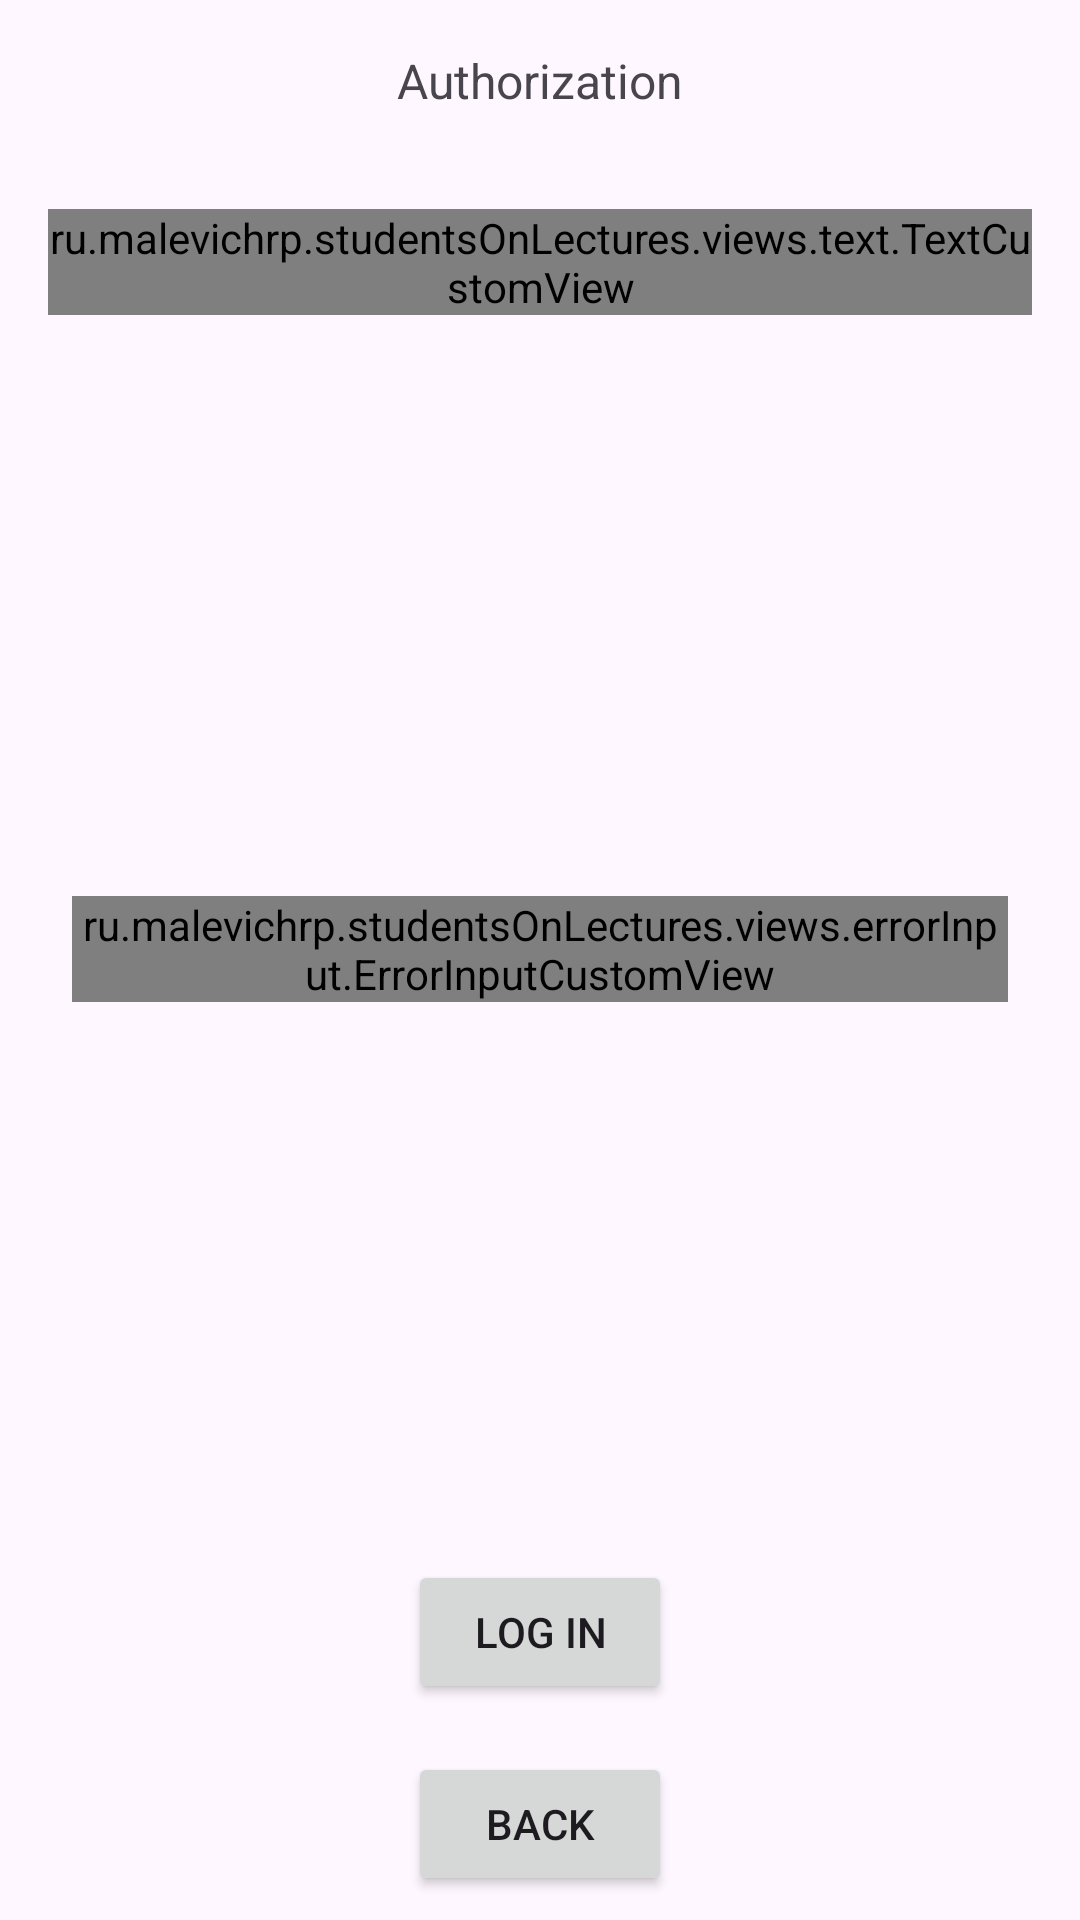

Layout XML and referenced resources for this Android screen:
<!-- AndroidManifest.xml: application theme Theme.StudentsOnLectures -->
<!-- res/layout/fragment_authorization.xml -->
<?xml version="1.0" encoding="utf-8"?>
<LinearLayout xmlns:android="http://schemas.android.com/apk/res/android"
    xmlns:app="http://schemas.android.com/apk/res-auto"
    android:layout_width="match_parent"
    android:layout_height="match_parent"
    android:gravity="center_horizontal"
    android:orientation="vertical">

    <TextView
        android:layout_width="wrap_content"
        android:layout_height="wrap_content"
        android:layout_margin="16dp"
        android:text="@string/authorization"
        android:textSize="16sp" />

    <ru.malevichrp.studentsOnLectures.views.text.TextCustomView
        android:id="@+id/profileText"
        android:layout_width="wrap_content"
        android:layout_height="wrap_content"
        android:layout_margin="16dp"
        android:freezesText="true"
        android:textSize="16sp" />

    <Space
        android:layout_width="match_parent"
        android:layout_height="0dp"
        android:layout_weight="1" />

    <com.google.android.material.textfield.TextInputLayout
        android:layout_width="match_parent"
        android:layout_height="wrap_content"
        android:layout_margin="16dp"
        android:hint="@string/full_name"
        android:padding="8dp">

        <ru.malevichrp.studentsOnLectures.views.errorInput.ErrorInputCustomView
            android:id="@+id/nameInput"
            android:layout_width="match_parent"
            android:layout_height="wrap_content"
            android:freezesText="true"
            app:hint="выф" />
    </com.google.android.material.textfield.TextInputLayout>

    <Space
        android:layout_width="match_parent"
        android:layout_height="0dp"
        android:layout_weight="1" />

    <Button
        android:id="@+id/logInButton"
        android:layout_width="wrap_content"
        android:layout_height="wrap_content"
        android:layout_margin="8dp"
        android:text="@string/log_in" />

    <Button
        android:id="@+id/backButton"
        android:layout_width="wrap_content"
        android:layout_height="wrap_content"
        android:layout_margin="8dp"
        android:text="@string/back" />
</LinearLayout>
<!-- resources referenced by this layout -->
<resources>
  <string name="authorization">Authorization</string>
  <string name="back">Back</string>
  <string name="full_name">Full name</string>
  <string name="log_in">Log in</string>
  <style name="Theme.StudentsOnLectures" parent="Base.Theme.StudentsOnLectures" />
  <style name="Base.Theme.StudentsOnLectures" parent="Theme.Material3.DayNight.NoActionBar">
          
          
      </style>
</resources>
